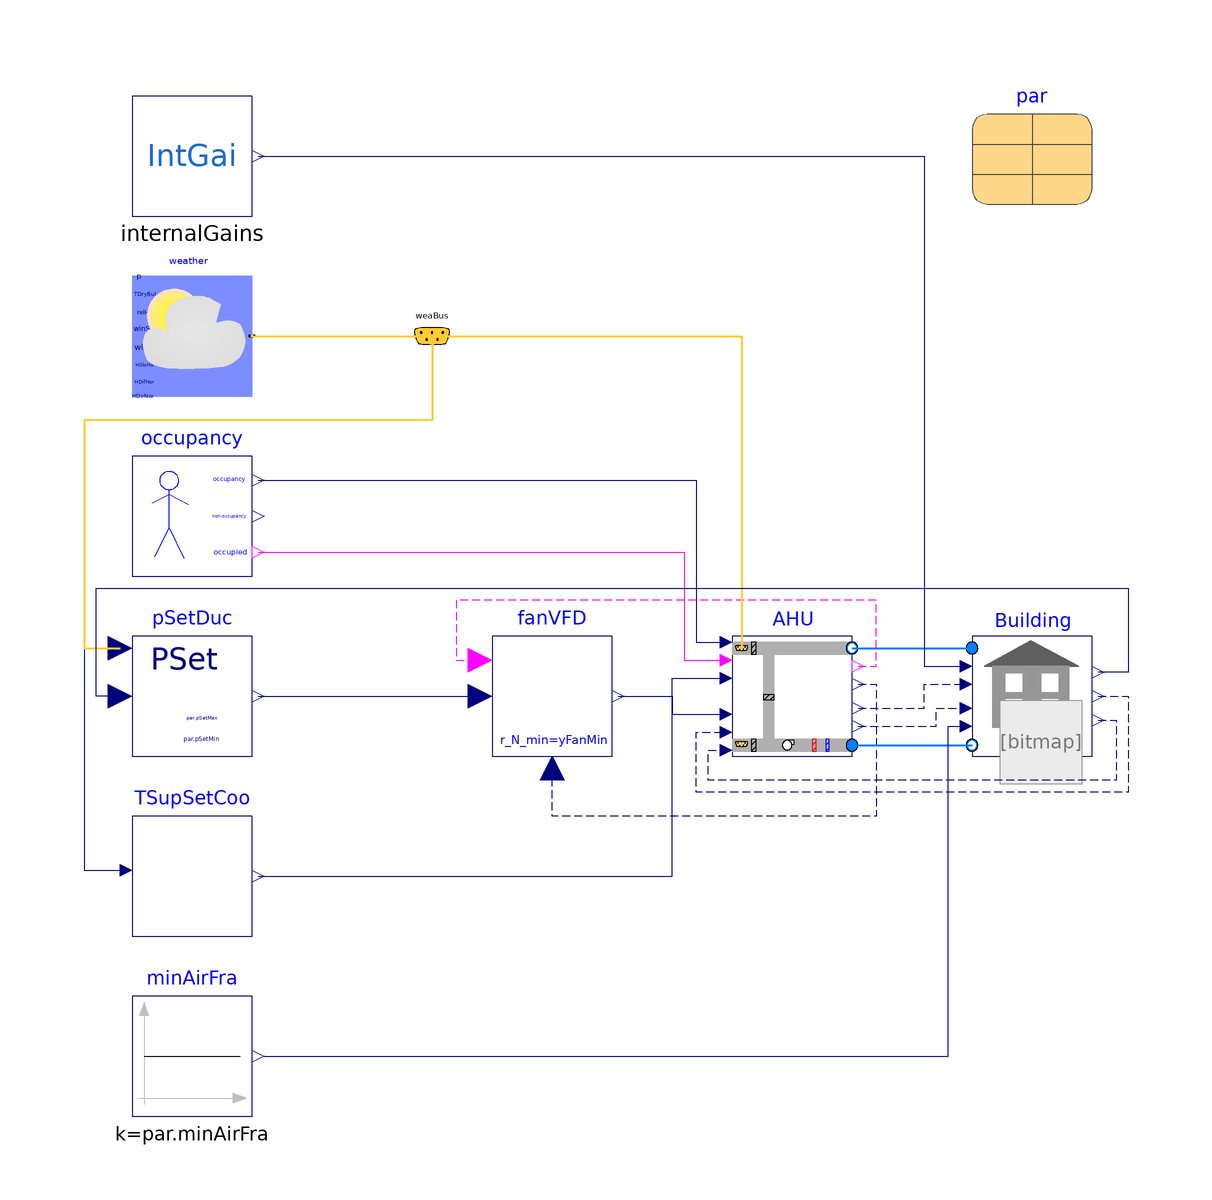

Above is the diagram view of the following Modelica model: its components placed by their Placement annotations and its connect equations drawn as lines.

model A2B2C1
  extends Modelica.Icons.Example;
  extends BaseClasses.PartialOpenLoop(par(
      minAirFra=0.3,
      TSupSetCoo=285.15,
      TOutLow=289.15,
      TOutHigh=294.15,
      TSupSetCooLow=285.15,
      TSupSetCooHigh=291.15));
  Buildings.Controls.OBC.CDL.Continuous.Sources.Constant minAirFra(k=par.minAirFra)
    "Minimum zone airflow fraction"
    annotation (Placement(transformation(extent={{-80,-80},{-60,-60}})));
  Controls.SupAirTemp TSupSetCoo(
    TOutLow=par.TOutLow,
    TOutHigh=par.TOutHigh,
    TSupSetCooLow=par.TSupSetCooLow,
    TSupSetCooHigh=par.TSupSetCooHigh)
    annotation (Placement(transformation(extent={{-80,-50},{-60,-30}})));
  Buildings.BoundaryConditions.WeatherData.Bus weaBus annotation (Placement(
        transformation(extent={{-36,44},{-24,56}}), iconTransformation(extent=
           {{-174,26},{-154,46}})));
  Buildings.Examples.VAVReheat.Controls.DuctStaticPressureSetpoint
                                      pSetDuc(
    pMax=par.pSetMax,
    nin=1,
    controllerType=Modelica.Blocks.Types.SimpleController.PI,
    pMin=par.pSetMin)
             "Duct static pressure setpoint"
    annotation (Placement(transformation(extent={{-80,-20},{-60,0}})));

equation
  connect(pSetDuc.TOut, TSupSetCoo.TOut) annotation (Line(points={{-82,-2},{-88,
          -2},{-88,-39},{-81,-39}}, color={0,0,127}));
  connect(TSupSetCoo.TSet, AHU.TSupSetCoo) annotation (Line(points={{-59,-40},
          {10,-40},{10,-7},{19,-7}}, color={0,0,127}));
  connect(minAirFra.y,Building.minAirFra)  annotation (Line(points={{-58,-70},{
          56,-70},{56,-15},{59,-15}}, color={0,0,127}));
  connect(pSetDuc.y,fanVFD.u)     annotation (Line(points={{-59,-10},{-22,-10}},
                                                                               color={0,0,127}));
  connect(weaBus.TDryBul, pSetDuc.TOut) annotation (Line(
      points={{-30,50},{-30,36},{-88,36},{-88,-2},{-82,-2}},
      color={255,204,51},
      thickness=0.5), Text(
      string="%first",
      index=-1,
      extent={{-6,3},{-6,3}},
      horizontalAlignment=TextAlignment.Right));
  connect(weather.weaBus, weaBus) annotation (Line(
      points={{-60,50},{-30,50}},
      color={255,204,51},
      thickness=0.5), Text(
      string="%second",
      index=1,
      extent={{6,3},{6,3}},
      horizontalAlignment=TextAlignment.Left));
  connect(weaBus, AHU.weaBus) annotation (Line(
      points={{-30,50},{21.6,50},{21.6,-2}},
      color={255,204,51},
      thickness=0.5), Text(
      string="%first",
      index=-1,
      extent={{-3,6},{-3,6}},
      horizontalAlignment=TextAlignment.Right));
  connect(pSetDuc.u[1], Building.yVAVMax) annotation (Line(points={{-82,-10},{-86,
          -10},{-86,8},{86,8},{86,-6},{81,-6}}, color={0,0,127}));
  annotation (Icon(coordinateSystem(preserveAspectRatio=false)), Diagram(
        coordinateSystem(preserveAspectRatio=false)),
    experiment(
      StopTime=86400,
      Interval=600,
      __Dymola_Algorithm="Dassl"));
end A2B2C1;